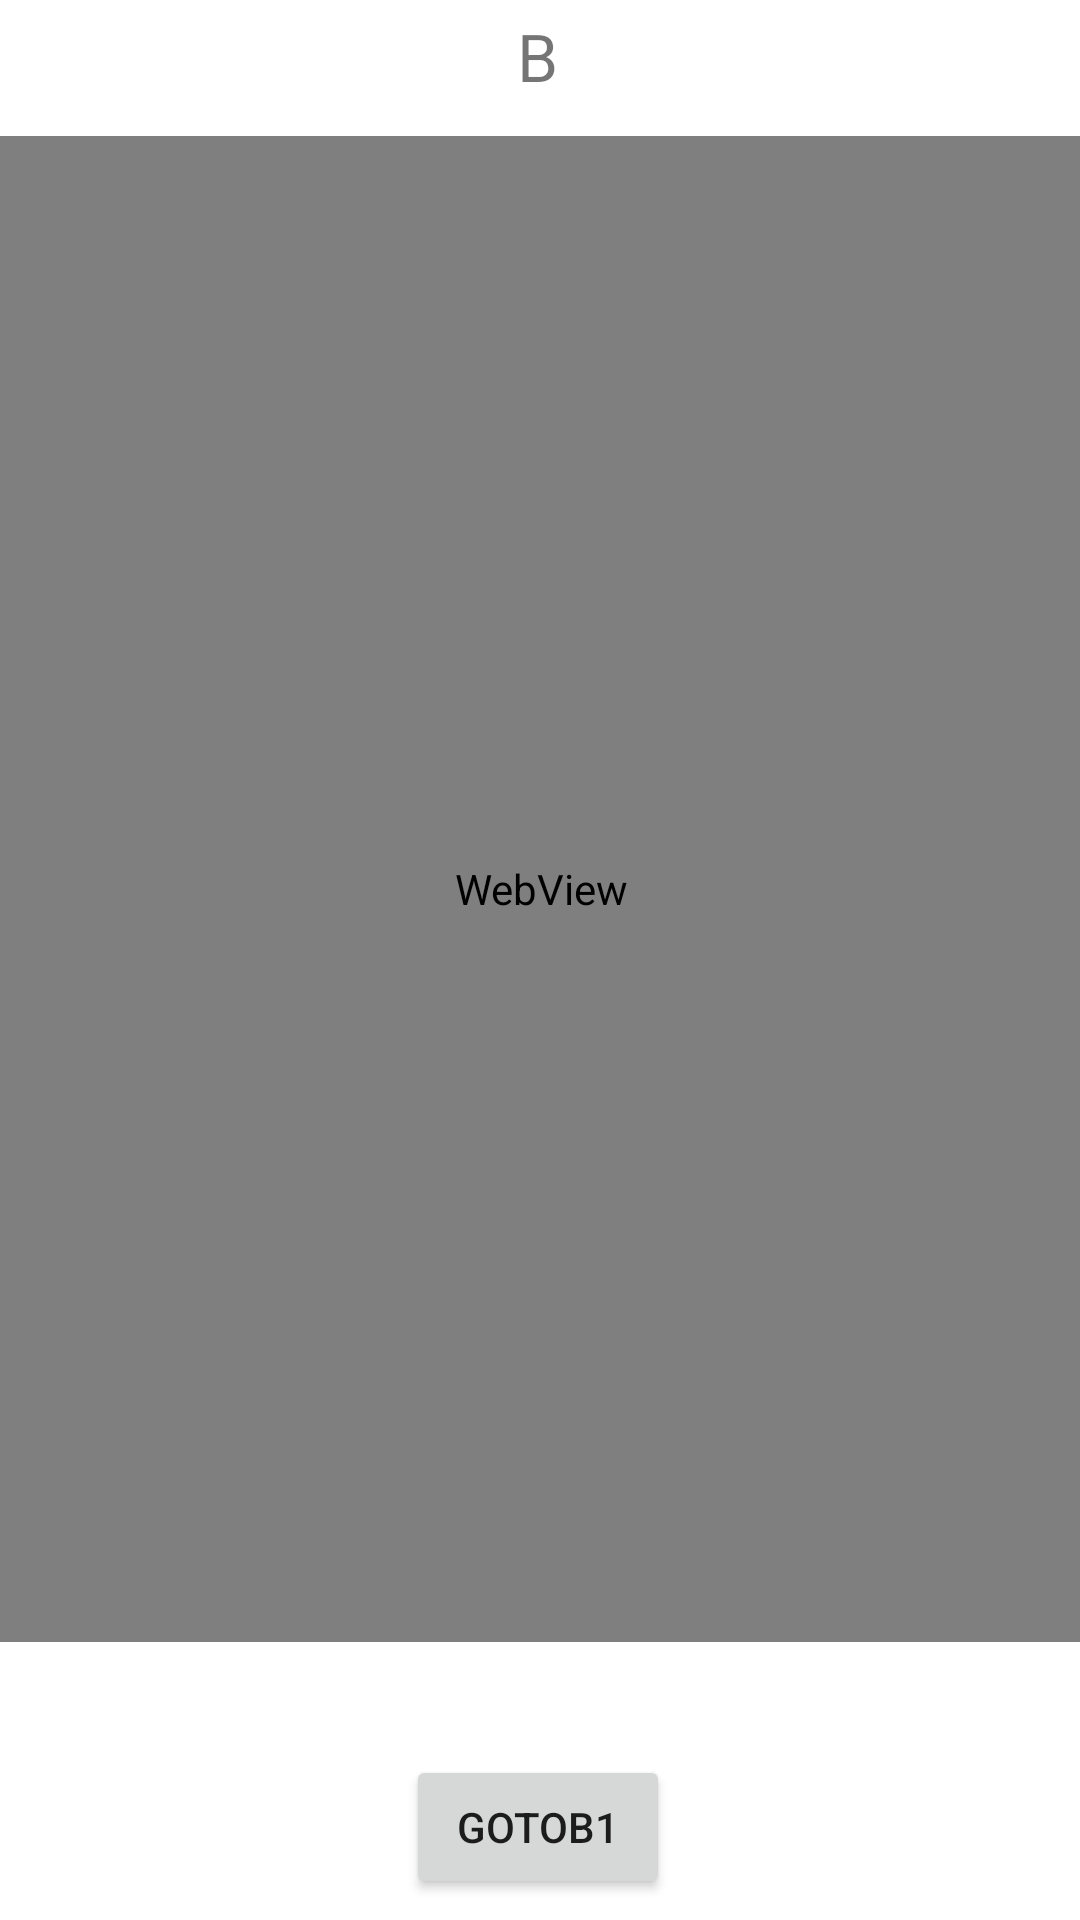

Here is an Android app screen rendered from its layout file. Give the layout XML and the strings, colors and styles it references.
<!-- AndroidManifest.xml: application theme Theme.NewPage -->
<!-- res/layout/activity_b.xml -->
<?xml version="1.0" encoding="utf-8"?>
<androidx.constraintlayout.widget.ConstraintLayout xmlns:android="http://schemas.android.com/apk/res/android"
    xmlns:app="http://schemas.android.com/apk/res-auto"
    xmlns:tools="http://schemas.android.com/tools"
    android:layout_width="match_parent"
    android:layout_height="match_parent"
    tools:context=".ActivityB">

    <TextView
        android:id="@+id/textViewB"
        android:layout_width="wrap_content"
        android:layout_height="wrap_content"
        android:layout_marginTop="4dp"
        android:text="B"
        android:textSize="22sp"
        app:layout_constraintEnd_toEndOf="parent"
        app:layout_constraintHorizontal_bias="0.498"
        app:layout_constraintStart_toStartOf="parent"
        app:layout_constraintTop_toTopOf="parent" />

    <TextView
        android:id="@+id/textViewOutput"
        android:layout_width="wrap_content"
        android:layout_height="wrap_content"
        android:layout_marginTop="93dp"
        android:layout_marginBottom="68dp"
        android:text="TextView"
        android:textColor="#B11CAE"
        android:textSize="36sp"
        app:layout_constraintBottom_toBottomOf="parent"
        app:layout_constraintEnd_toEndOf="parent"
        app:layout_constraintHorizontal_bias="0.498"
        app:layout_constraintStart_toStartOf="parent"
        app:layout_constraintTop_toBottomOf="@+id/webviewB"
        app:layout_constraintVertical_bias="0.867" />

    <Button
        android:id="@+id/buttonGotoB1"
        android:layout_width="wrap_content"
        android:layout_height="48dp"
        android:layout_marginBottom="7dp"
        android:text="GotoB1"
        app:layout_constraintBottom_toBottomOf="parent"
        app:layout_constraintEnd_toEndOf="parent"
        app:layout_constraintHorizontal_bias="0.498"
        app:layout_constraintStart_toStartOf="parent" />

    <WebView
        android:id="@+id/webviewB"
        android:layout_width="391dp"
        android:layout_height="502dp"
        android:layout_marginTop="12dp"
        app:layout_constraintEnd_toEndOf="parent"
        app:layout_constraintHorizontal_bias="0.5"
        app:layout_constraintStart_toStartOf="parent"
        app:layout_constraintTop_toBottomOf="@+id/textViewB" />
</androidx.constraintlayout.widget.ConstraintLayout>
<!-- resources referenced by this layout -->
<resources>
  <style name="Theme.NewPage" parent="Theme.MaterialComponents.DayNight.DarkActionBar">
          
          <item name="colorPrimary">@color/teal_200</item>
          <item name="colorPrimaryVariant">@color/teal_700</item>
          <item name="colorOnPrimary">@color/white</item>
          
          <item name="colorSecondary">@color/teal_200</item>
          <item name="colorSecondaryVariant">@color/teal_700</item>
          <item name="colorOnSecondary">@color/black</item>
          
          <item name="android:statusBarColor" tools:targetApi="l">?attr/colorPrimaryVariant</item>
          
          <item name="windowActionBar">false</item>
          <item name="windowNoTitle">true</item>
      </style>
  <color name="teal_200">#FF03DAC5</color>
  <color name="teal_700">#FF018786</color>
  <color name="white">#FFFFFFFF</color>
  <color name="black">#FF000000</color>
</resources>
